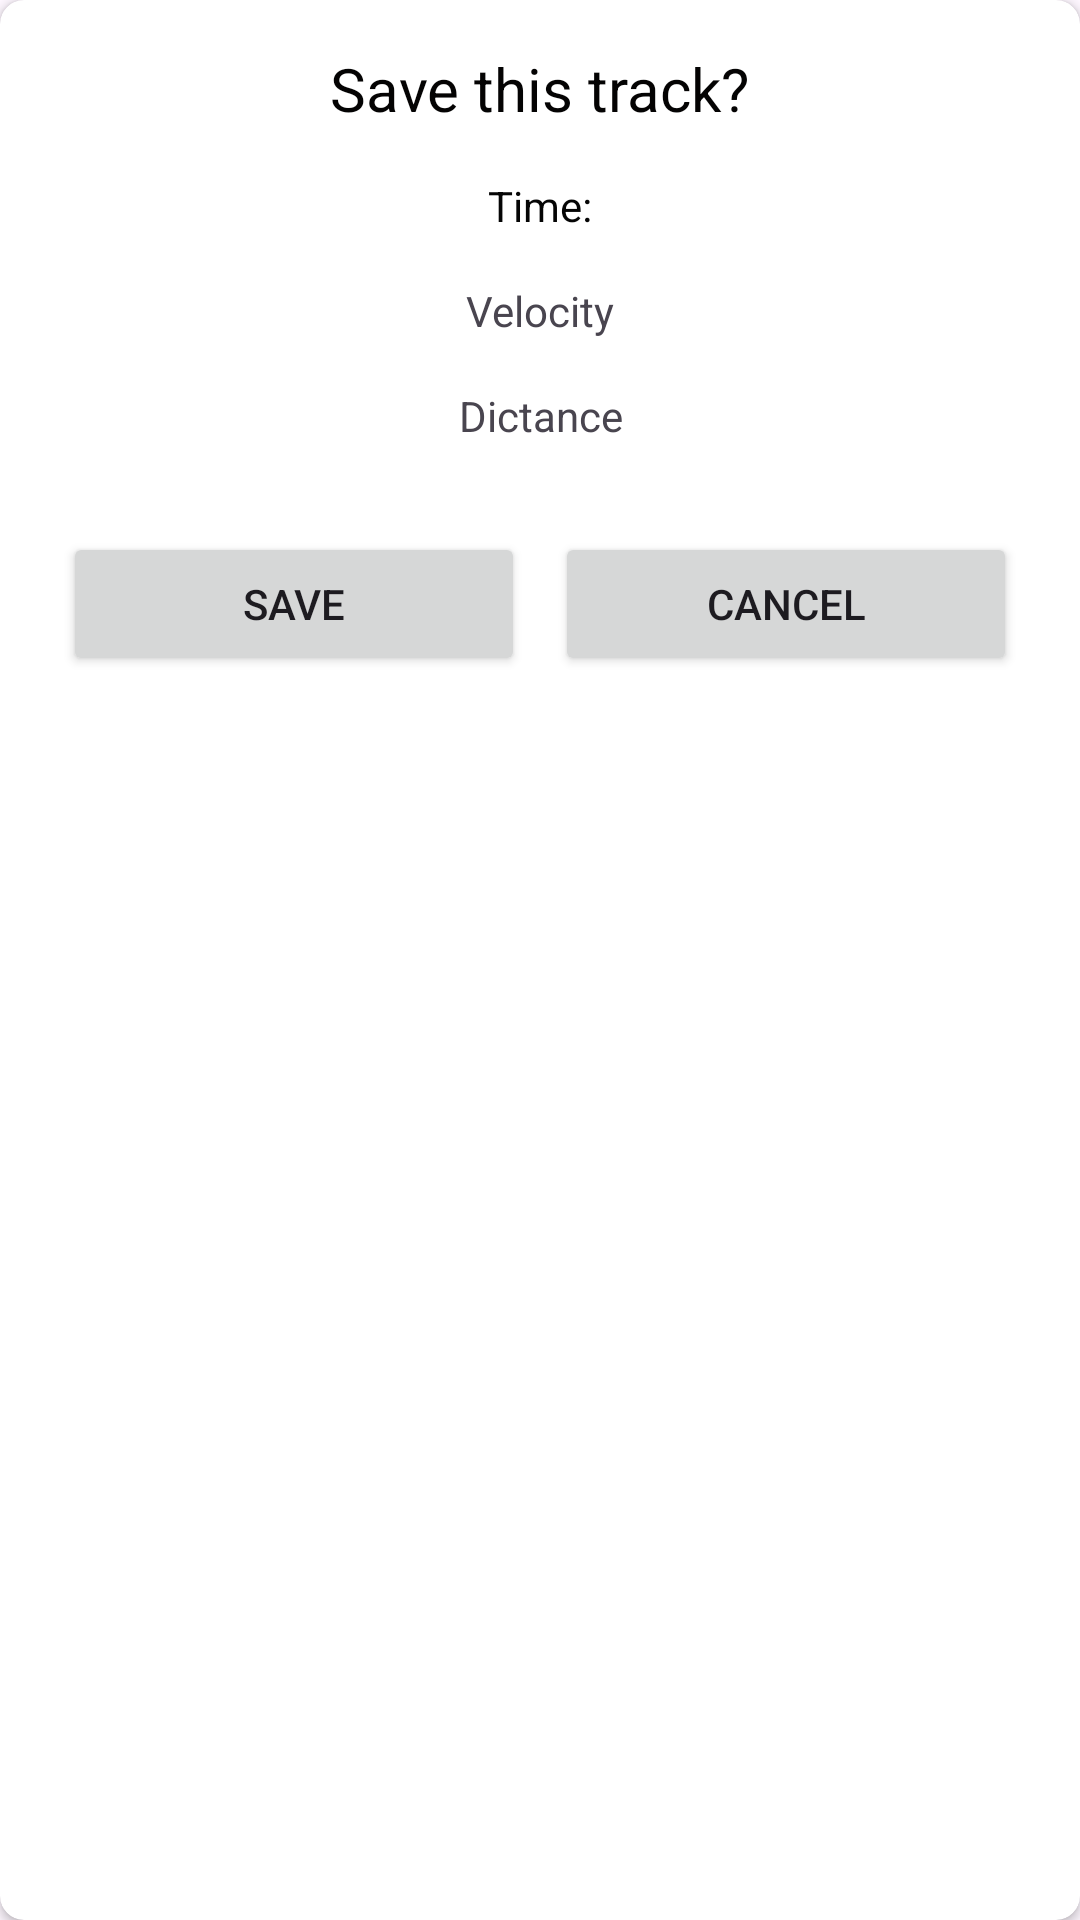

Android layout source for this screen:
<!-- AndroidManifest.xml: application theme Theme.TestGpsOpenStreetMap -->
<!-- res/layout/save_dialog.xml -->
<?xml version="1.0" encoding="utf-8"?>
<androidx.cardview.widget.CardView xmlns:android="http://schemas.android.com/apk/res/android"
    xmlns:app="http://schemas.android.com/apk/res-auto"
    xmlns:tools="http://schemas.android.com/tools"
    android:layout_width="match_parent"
    android:layout_height="wrap_content"
    app:cardCornerRadius="8dp">

    <androidx.constraintlayout.widget.ConstraintLayout
        android:layout_width="match_parent"
        android:layout_height="match_parent">

        <TextView
            android:id="@+id/tvTitle"
            android:layout_width="wrap_content"
            android:layout_height="wrap_content"
            android:layout_marginTop="16dp"
            android:text="Save this track?"
            android:textColor="#040303"
            android:textSize="20sp"
            app:layout_constraintEnd_toEndOf="parent"
            app:layout_constraintStart_toStartOf="parent"
            app:layout_constraintTop_toTopOf="parent" />

        <TextView
            android:id="@+id/tvTime"
            android:layout_width="wrap_content"
            android:layout_height="wrap_content"
            android:layout_marginTop="16dp"
            android:text="Time:"
            android:textColor="#050505"
            app:layout_constraintEnd_toEndOf="parent"
            app:layout_constraintStart_toStartOf="parent"
            app:layout_constraintTop_toBottomOf="@+id/tvTitle" />

        <TextView
            android:id="@+id/tvSpeed"
            android:layout_width="wrap_content"
            android:layout_height="wrap_content"
            android:layout_marginTop="16dp"
            android:text="Velocity"
            app:layout_constraintEnd_toEndOf="@+id/tvTitle"
            app:layout_constraintStart_toStartOf="@+id/tvTitle"
            app:layout_constraintTop_toBottomOf="@+id/tvTime" />

        <TextView
            android:id="@+id/tvDictance"
            android:layout_width="wrap_content"
            android:layout_height="wrap_content"
            android:layout_marginTop="16dp"
            android:text="Dictance"
            app:layout_constraintEnd_toEndOf="@+id/tvSpeed"
            app:layout_constraintStart_toStartOf="@+id/tvSpeed"
            app:layout_constraintTop_toBottomOf="@+id/tvSpeed" />

        <LinearLayout
            android:id="@+id/linearLayout"
            android:layout_width="0dp"
            android:layout_height="wrap_content"
            android:layout_marginStart="16dp"
            android:layout_marginTop="16dp"
            android:layout_marginEnd="16dp"
            android:orientation="horizontal"
            app:layout_constraintBottom_toBottomOf="parent"
            app:layout_constraintEnd_toEndOf="parent"
            app:layout_constraintStart_toStartOf="parent"
            app:layout_constraintTop_toBottomOf="@+id/tvDictance"
            app:layout_constraintVertical_bias="0.01999998">

            <Button
                android:id="@+id/bSave"
                android:layout_width="wrap_content"
                android:layout_height="wrap_content"
                android:layout_margin="5dp"
                android:layout_weight="1"
                android:text="Save" />

            <Button
                android:id="@+id/bCancel"
                android:layout_width="wrap_content"
                android:layout_height="wrap_content"
                android:layout_margin="5dp"
                android:layout_weight="1"
                android:text="Cancel" />
        </LinearLayout>
    </androidx.constraintlayout.widget.ConstraintLayout>
</androidx.cardview.widget.CardView>
<!-- resources referenced by this layout -->
<resources>
  <style name="Theme.TestGpsOpenStreetMap" parent="Base.Theme.TestGpsOpenStreetMap" />
  <style name="Base.Theme.TestGpsOpenStreetMap" parent="Theme.Material3.DayNight.NoActionBar">
          
          
          <item name="windowActionBar">false</item>
          <item name="windowNoTitle">true</item>
      </style>
</resources>
